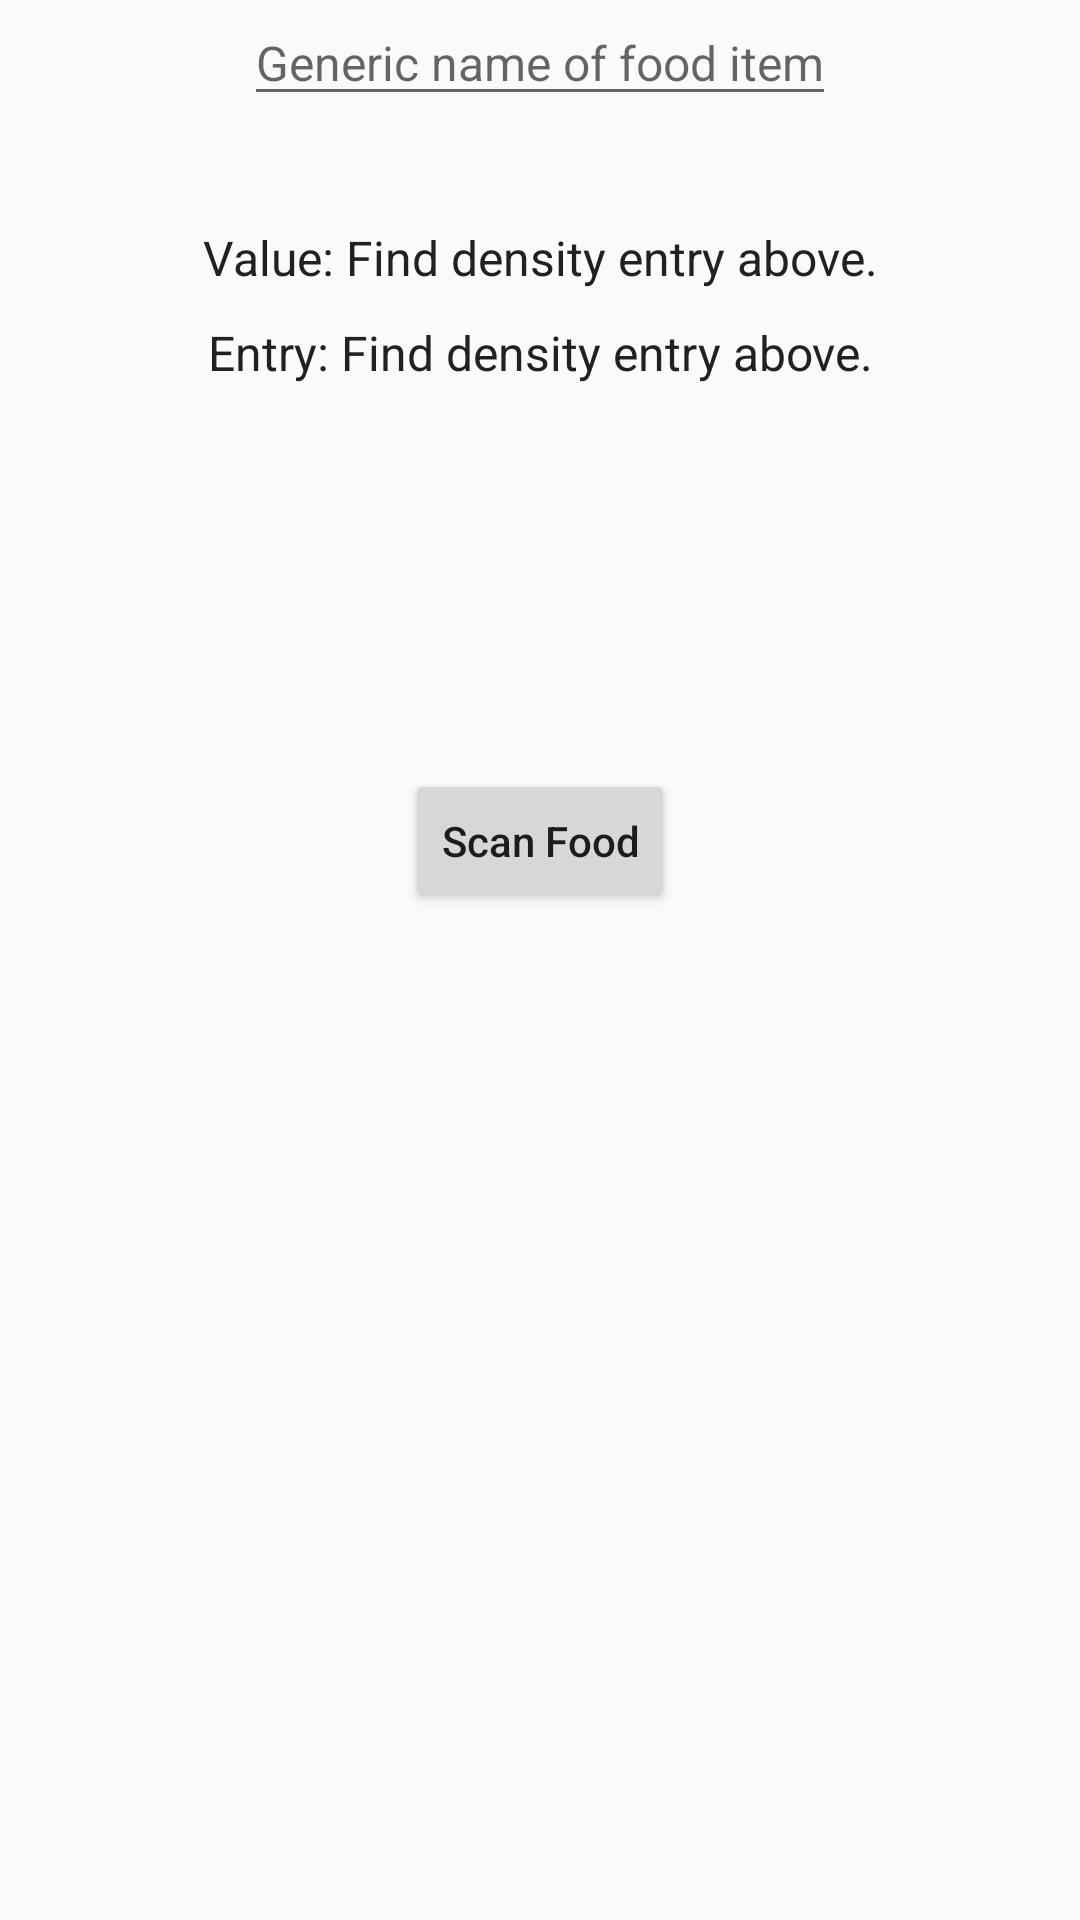

Layout XML and referenced resources for this Android screen:
<!-- AndroidManifest.xml: application theme AppTheme -->
<!-- res/layout/activity_food_density.xml -->
<RelativeLayout xmlns:android="http://schemas.android.com/apk/res/android"
    xmlns:tools="http://schemas.android.com/tools" android:layout_width="match_parent"
    android:layout_height="match_parent" android:paddingLeft="@dimen/activity_horizontal_margin"
    android:paddingRight="@dimen/activity_horizontal_margin"
    android:paddingTop="@dimen/activity_vertical_margin"
    android:paddingBottom="@dimen/activity_vertical_margin"
    tools:context="senior_project.foodscanner.activities.FoodDensityActivity">

    <AutoCompleteTextView
        android:id="@+id/densitySearch"
        android:layout_width="wrap_content"
        android:layout_height="wrap_content"
        android:textAppearance="@android:style/TextAppearance.Theme.Dialog"
        android:textColor="@color/Text.Primary"
        android:hint="Generic name of food item"
        android:layout_gravity="center_horizontal"
        android:singleLine="true"
        android:layout_alignParentTop="true"
        android:layout_centerHorizontal="true"
        android:imeOptions="actionDone" />

    <TextView
        android:id="@+id/densityValue"
        android:layout_width="match_parent"
        android:layout_height="wrap_content"
        android:layout_marginTop="75dp"
        android:textAppearance="@android:style/TextAppearance.Theme.Dialog"
        android:textColor="@color/Text.Primary"
        android:text="Value: Find density entry above."
        android:gravity="center_horizontal"
        android:layout_alignParentTop="true"
        android:layout_alignParentLeft="true"
        android:layout_alignParentStart="true" />
    <TextView
        android:id="@+id/densityEntry"
        android:layout_width="match_parent"
        android:layout_height="wrap_content"
        android:textAppearance="@android:style/TextAppearance.Theme.Dialog"
        android:textColor="@color/Text.Primary"
        android:text="Entry: Find density entry above."
        android:gravity="center_horizontal"
        android:layout_below="@+id/densityValue"
        android:layout_alignParentRight="true"
        android:layout_alignParentEnd="true"
        android:layout_marginTop="10dp" />

    <Button
        android:layout_width="wrap_content"
        android:layout_height="wrap_content"
        android:text="Scan Food"
        android:id="@+id/button_foodscanner"
        android:layout_below="@+id/densityEntry"
        android:layout_centerHorizontal="true"
        android:layout_marginTop="128dp" />

</RelativeLayout>
<!-- resources referenced by this layout -->
<resources>
  <color name="Text.Primary">#212121</color>
  <style name="AppTheme" parent="Theme.AppCompat.Light">
          
          <item name="colorPrimary">@color/Primary</item>
          <item name="colorPrimaryDark">@color/Primary.Dark</item>
          <item name="colorAccent">@color/Accent</item>
          <item name="android:textAppearanceButton">@style/TextAppearance.AppTheme.Button</item>
          <item name="android:buttonStyle">@style/Widget.AppTheme.Button</item>
      </style>
  <color name="Primary">#03A9F4</color>
  <color name="Primary.Dark">#0288D1</color>
  <color name="Accent">#FF5252</color>
  <style name="TextAppearance.AppTheme.Button" parent="TextAppearance.AppCompat.Button">
          <item name="textAllCaps">false</item>
          <item name="android:textAllCaps">false</item>
      </style>
  <style name="Widget.AppTheme.Button" parent="Widget.AppCompat.Button">
          
          <item name="android:minWidth">72dip</item>
      </style>
</resources>
